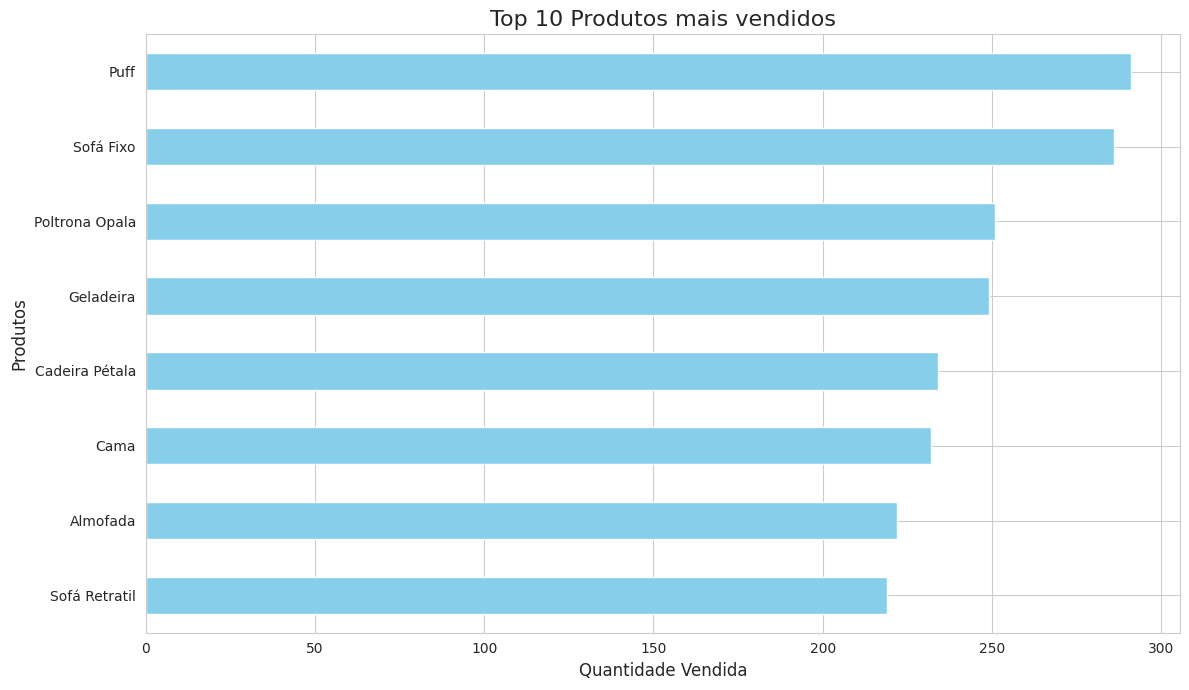
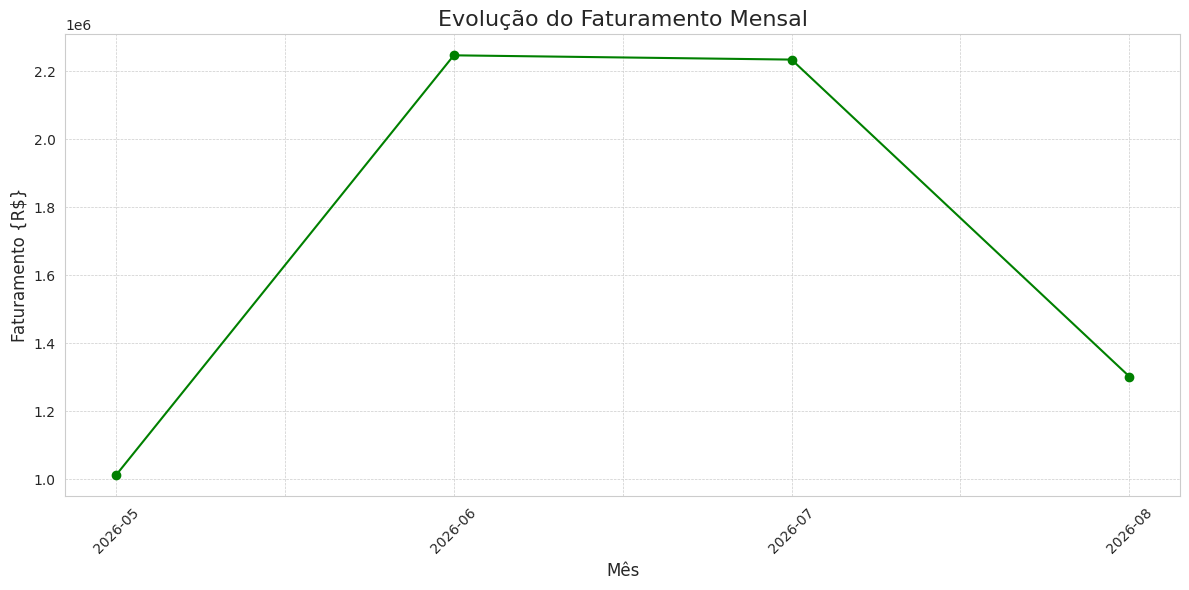
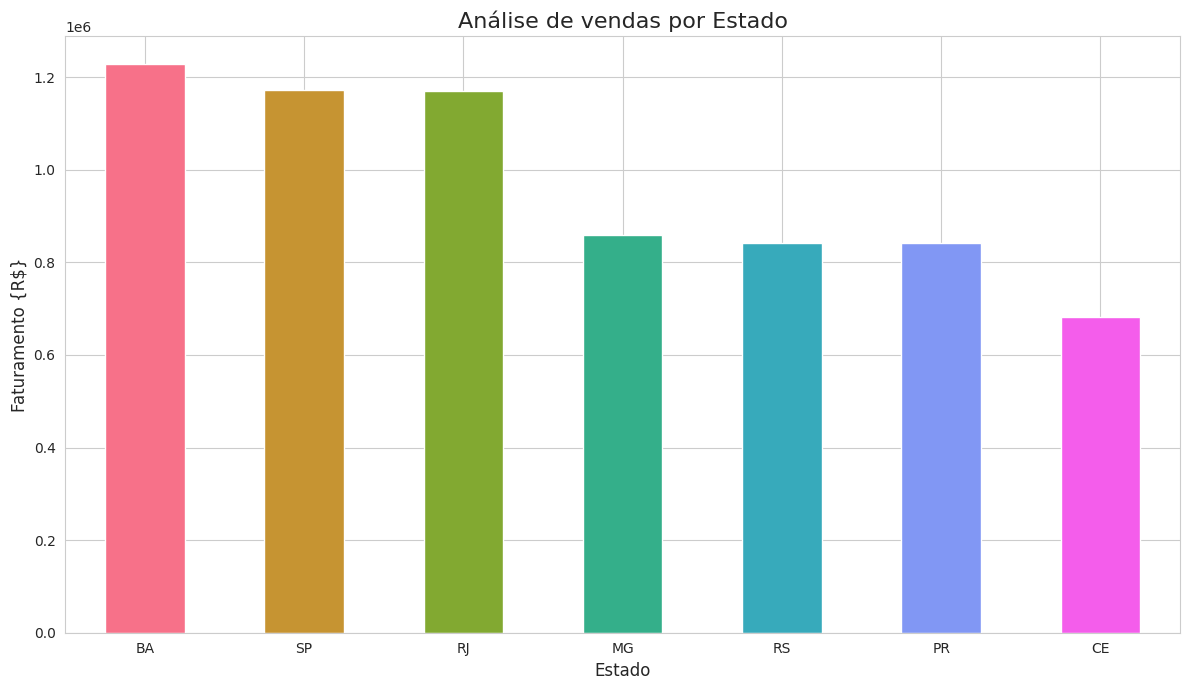
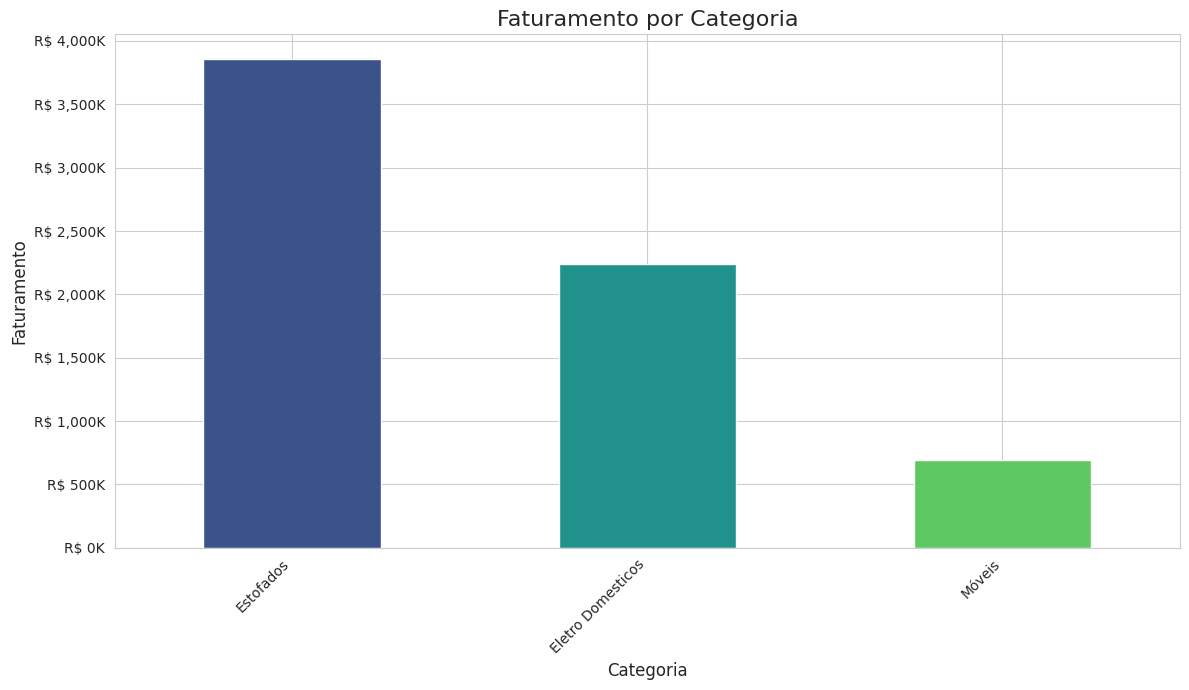

The script that saved these images, in order:
from random import randint

import pandas as pd
import numpy as np
import matplotlib.pyplot as plt
from matplotlib.ticker import FuncFormatter
import seaborn as sns
import random
from datetime import datetime,timedelta

def dados_ficticios(numero_de_registros = 600):

    """
    Gera um DataFrame do Pandas com dados de vendas ficticios
    """

    print(f"\nIniciando a geração de {numero_de_registros} registros vendas...")

    produtos = {
        'Sofá Retratil': {'categoria':'Estofados', 'preco':7000.00},
        'Poltrona Opala': {'categoria': 'Estofados', 'preco': 360.00},
        'Puff': {'categoria': 'Estofados', 'preco': 70.00},
        'Geladeira': {'categoria': 'Eletro Domesticos', 'preco': 9000.00},
        'Cama': {'categoria': 'Móveis', 'preco': 3000.00},
        'Cadeira Pétala': {'categoria': 'Estofados', 'preco': 7000.00},
        'Sofá Fixo': {'categoria': 'Estofados', 'preco': 2000.00},
        'Almofada': {'categoria': 'Estofados', 'preco': 50.00},
    }

    # crio uma lista com apenas o nome dos produtos
    lista_produtos = list(produtos.keys())

    cidades_estados = {
        'São Paulo':'SP', 'Rio de Janeiro':'RJ', 'Curitiba':'PR',
        'Belo Horizonte': 'MG', 'Porto Alegre': 'RS', 'Salvador': 'BA', 'Fortaleza': 'CE'
    }

    # crio uma lista com apenas o nome das cidades
    lista_cidades = list(cidades_estados.keys())

    # lista que armazena os registros de vendas
    dados_vendas = []

    # data inicial dos pedidos
    data_inicial = datetime(2026,5,16)

    # loop para gerar o registro de vendas
    for i in range(numero_de_registros):

        produto_nome = random.choice(lista_produtos)
        cidades = random.choice(lista_cidades)
        quantidade = np.random.randint(1,8)

        # calcula a data do pedido a partir da data inicial
        data_pedido = data_inicial + timedelta(days = int(i/5), hours = random.randint(0, 23))

        # se o produto for Poltrona Opala ou Puff, se aplica um desconto de 10%
        if produto_nome in ["Poltrona Opala", "Puff"]:
            preco_unitario = produtos[produto_nome]['preco'] * np.random.uniform(0.9, 1.0)
        else :
            preco_unitario = produtos[produto_nome]['preco']

        # adiciona um registro de vendas
        dados_vendas.append({
            'ID_Pedido': 1000 + i,
            'Data_Pedido': data_pedido,
            'Nome_Produto': produto_nome,
            'Categoria':produtos[produto_nome]['categoria'],
            'Preco_Unitario': round(preco_unitario, 2),
            'Quantidade' : quantidade,
            'ID_Cliente': np.random.randint(100,150),
            'Cidade': cidades,
            'Estado':cidades_estados[cidades]
        })

    print("Geração de Dados concluída!\n")
    return pd.DataFrame(dados_vendas)

# gera os dados chamando a função da célula anterior
df_vendas = dados_ficticios(500)

# shape
print(df_vendas.shape)

# exibe as 5 primeiras linhas do DataFrame
print(df_vendas.head())

# exibe as 5 ultimas linhas do DataFrame
print(df_vendas.tail())

# exibe informações gerais sobre o DataFrame
df_vendas.info()

# resumo estatístico
print(df_vendas.describe())

# tipos de dados
print(df_vendas.dtypes)

#limpeza pré-processamento e engenharia de atributos
df_vendas['Data_Pedido'] = pd.to_datetime(df_vendas['Data_Pedido'])

df_vendas['Faturamento'] = df_vendas['Preco_Unitario'] * df_vendas['Quantidade']

df_vendas['Status_Entrega'] = df_vendas['Estado'].apply(lambda estado: 'Rápida' if estado in
                                                        ['SP', 'RG', 'MG'] else 'Normal' )

df_vendas.info()

print(df_vendas.head())

# Análise
# aqui eu agrupo os produtos por nome e ordeno para mostrar os 10 produtos mais vendidos
top_10_produtos = df_vendas.groupby('Nome_Produto')['Quantidade'].sum().sort_values(ascending=False).head(10)

print(top_10_produtos)

# gráfico

# definir estilo de gráfico usando o sns
sns.set_style("whitegrid")

# criar a figura e os eixos
plt.figure(figsize= (12, 7))
# criar gráficos de barras horizontais pelo plot plt
top_10_produtos.sort_values(ascending=True).plot(kind='barh', color="skyblue")

# criar os títulos e labels
plt.title("Top 10 Produtos mais vendidos", fontsize = 16)
plt.xlabel("Quantidade Vendida", fontsize = 12)
plt.ylabel("Produtos", fontsize = 12)

# exibir o gráfico
plt.tight_layout()
plt.show()


# Faturamento Mensal
# criar uma coluna 'Mes' para facilitar o grupamento mensal
df_vendas['Mes'] = df_vendas['Data_Pedido'].dt.to_period('M')

# agrupo os mêses e somo(sum) seus faturamentos
faturamento_mensal = df_vendas.groupby('Mes')['Faturamento'].sum()

# converto o index para string para facilitar a plotagem
faturamento_mensal.index = faturamento_mensal.index.strftime('%Y-%m')

# Formato para duas casas decimais
# pega o que está em parêntes e vai aplicar no data frame
faturamento_mensal.map('R$ {:,.2f}'.format)

# criar a figura e os eixos
plt.figure(figsize= (12, 6))

#plota os dados de faturamento mensal em formato de linha
faturamento_mensal.plot(kind = 'line', marker = 'o', color = 'green')

#título e labels
plt.title('Evolução do Faturamento Mensal', fontsize = 16)
plt.xlabel('Mês', fontsize = 12)
plt.ylabel('Faturamento {R$}', fontsize = 12)

# rotaciona os valores do eixo x em 45 graus para melhor visualização
# xticks são os labels de x porém colocamos uma inclinação
plt.xticks(rotation = 45)

# adiciona uma grade com estilo tracejado e linhas finas
plt.grid(True, which = 'both', linestyle = '--', linewidth = 0.5)

# ajusta os elementos automaticamente para não ter sobreposição
plt.tight_layout()

#exibe o gráfico
plt.show()

# Análise de vendas por Estado
vendas_estado = df_vendas.groupby('Estado')['Faturamento'].sum().sort_values(ascending=False)

vendas_estado.map('R$ {:,.2f}'.format)

plt.figure(figsize= (12, 7))

vendas_estado.plot(kind = "bar", color = sns.color_palette("husl", 7))

plt.title('Análise de vendas por Estado', fontsize = 16)
plt.xlabel('Estado', fontsize = 12)
plt.ylabel('Faturamento {R$}', fontsize = 12)

plt.xticks(rotation = 0)

plt.tight_layout()

plt.show()

# Análise de Faturamento Total por Categoria

faturamento_categoria = df_vendas.groupby('Categoria')['Faturamento'].sum().sort_values(ascending=False)

faturamento_categoria.map('R$ {:,.2f}'.format)

# ordena os dados do gráfico para facilitar a leitura
faturamento_ordenado = faturamento_categoria.sort_values(ascending=False)

# cria a figura e os eixos (ax) com plt.subplots()
# isso nos dá mais controle sobre os elementos do gráfico
fig, ax = plt.subplots(figsize= (12, 7))

# cria uma função para formatar números
# ela recebe um valor 'y' e o transforma em uma string no formato 'R$ XX K'
def formatador_milhares(y, pos):
    return f'R$ {y/1000:,.0f}K'

# cria um objeto formatador
formatter = FuncFormatter(formatador_milhares)

# aplica o formatador ao eixo y
ax.yaxis.set_major_formatter(formatter)

# faturamento ordenado
faturamento_categoria.plot(kind = 'bar', ax = ax, color = sns.color_palette("viridis", len(faturamento_ordenado)))

ax.set_title("Faturamento por Categoria", fontsize = 16)
ax.set_xlabel("Categoria", fontsize = 12)
ax.set_ylabel("Faturamento", fontsize = 12)

plt.xticks(rotation = 45, ha = "right")

plt.tight_layout()

plt.show()
